Labelled photos from "Pic_for_CNN", an image-classification folder in mouselearning/PatternCNN. The possible labels are: buy, nothing, sell.

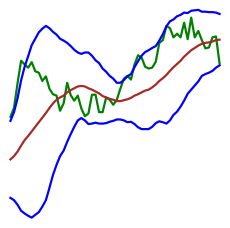
Label: buy

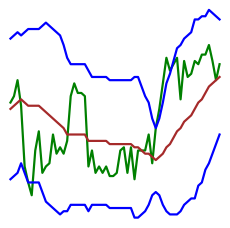
Label: nothing

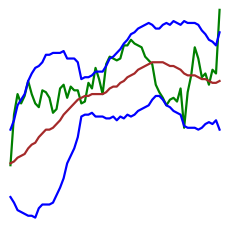
Label: buy

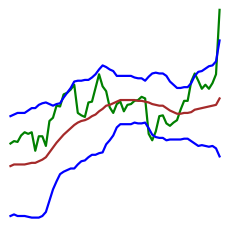
Label: sell

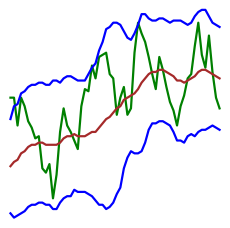
Label: sell

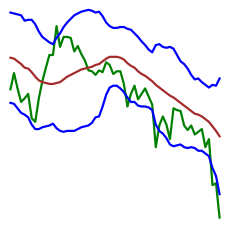
Label: nothing
